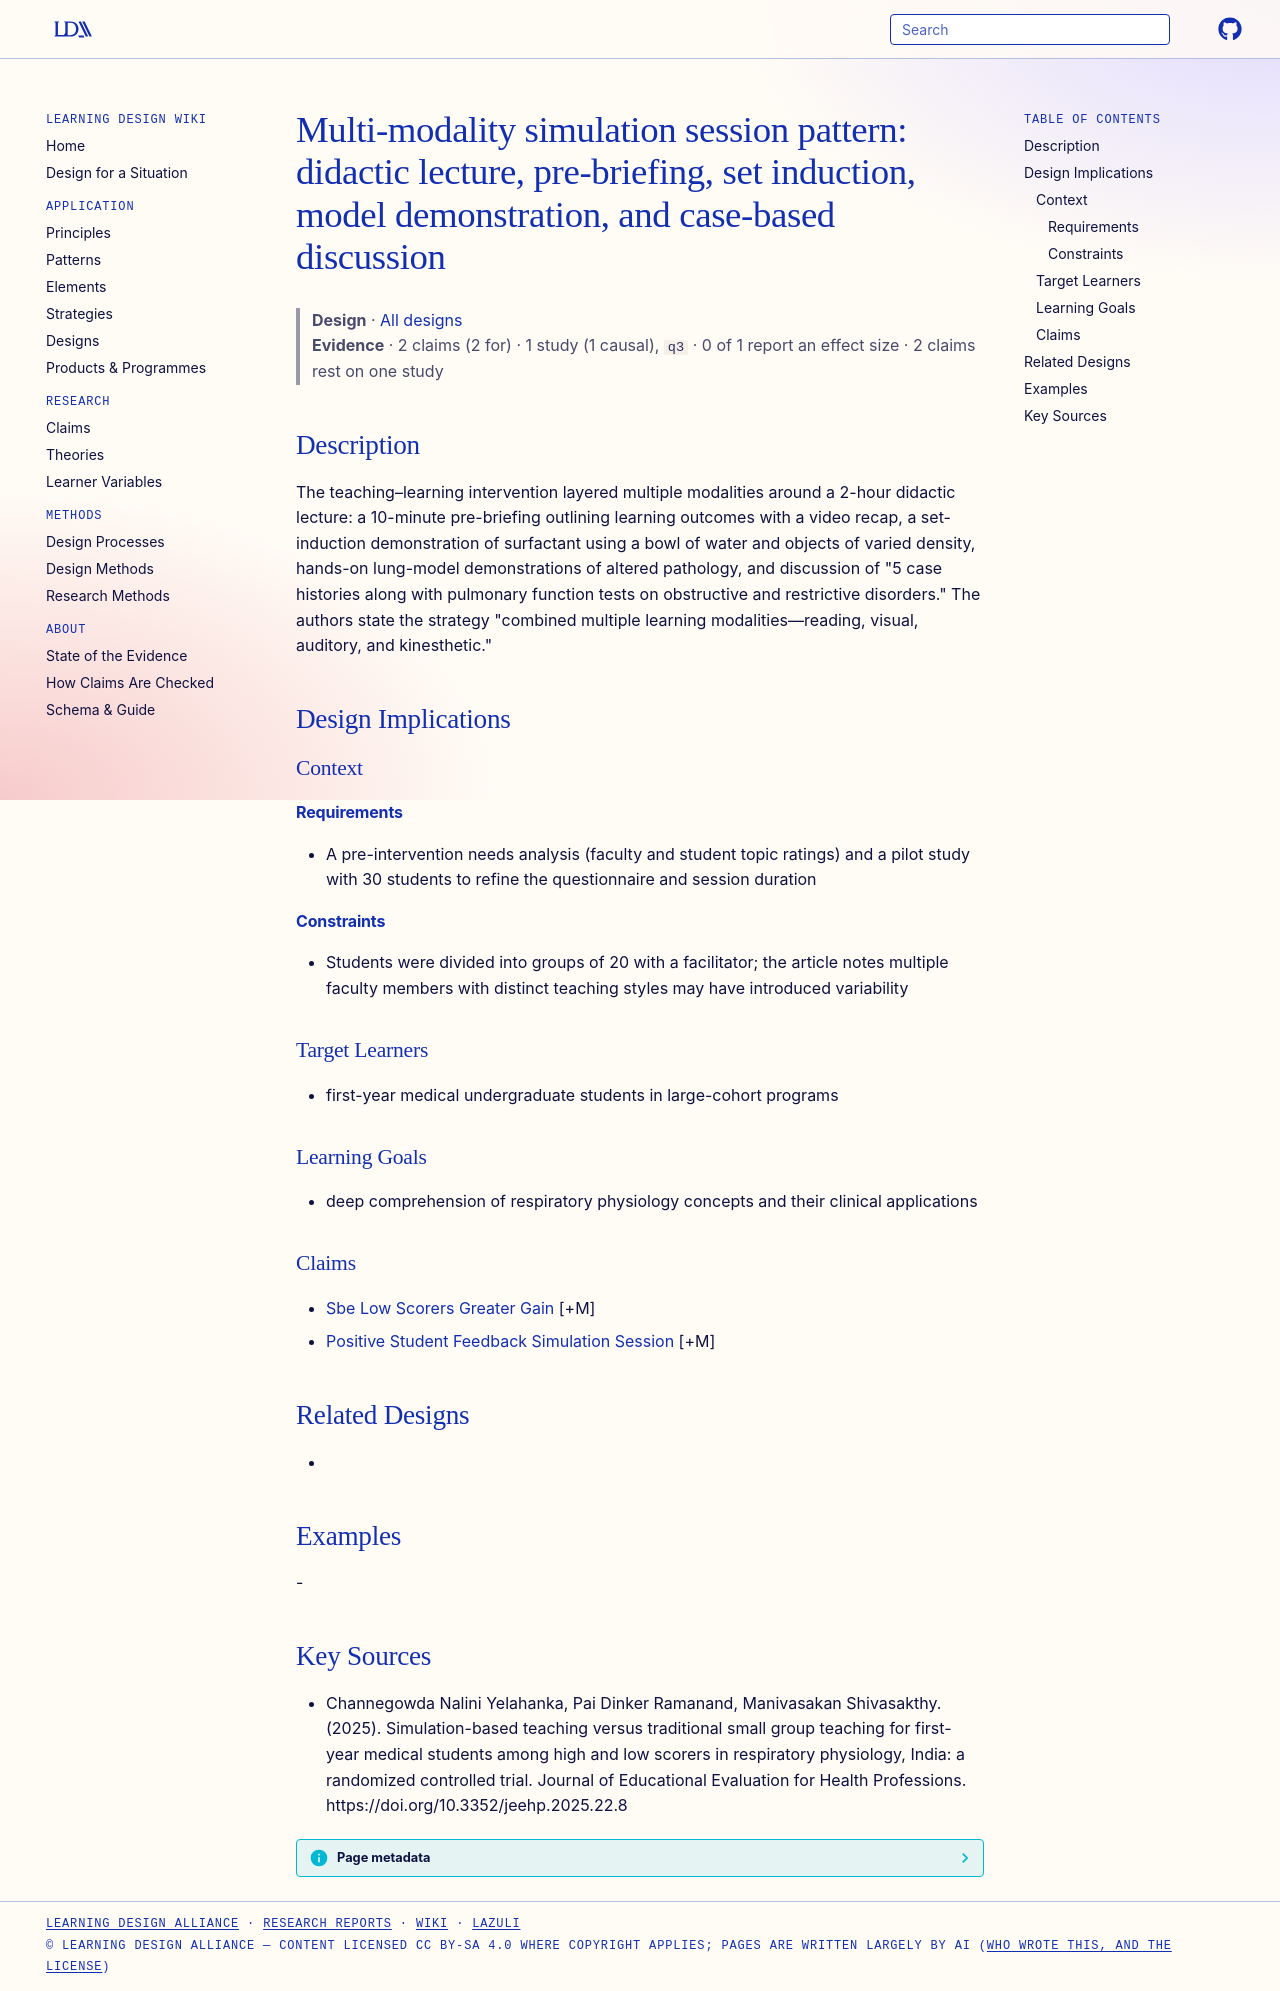

repository: Learning-Design-Alliance/learning-wiki · page: designs/simulation-session-structure-prebrief-set-induction-cases/index.html · generator: mkdocs

---
type: design
id: simulation-session-structure-prebrief-set-induction-cases
title: "Multi-modality simulation session pattern: didactic lecture, pre-briefing, set induction, model demonstration, and case-based discussion"
description: "The teaching–learning intervention layered multiple modalities around a 2-hour didactic lecture: a 10-minute pre-briefing outlining learning outcomes with a video recap, a set-induction demonstration of surfactant usi..."
status: review
generated:
  by: "process:settle-candidates"
  at: 2026-11-07
sources:
  - id: channegowda-nalini-yelahanka-2025
    resource: "https://doi.org/10.3352/jeehp.2025.22.8"
    title: "Channegowda Nalini Yelahanka, Pai Dinker Ramanand, Manivasakan Shivasakthy. (2025). Simulation-based teaching versus traditional small group teaching for first-year medical students among high and low scorers in respiratory physiology, India: a randomized controlled trial. Journal of Educational Evaluation for Health Professions. https://doi.org/10.3352/jeehp.2025.22.8"
    author: Channegowda Nalini Yelahanka, Pai Dinker Ramanand, Manivasakan Shivasakthy
---

# Multi-modality simulation session pattern: didactic lecture, pre-briefing, set induction, model demonstration, and case-based discussion

> **Design** · [All designs](index.md)
> **Evidence** · 2 claims (2 for) · 1 study (1 causal), `q3` · 0 of 1 report an effect size · 2 claims rest on one study

## Description
The teaching–learning intervention layered multiple modalities around a 2-hour didactic lecture: a 10-minute pre-briefing outlining learning outcomes with a video recap, a set-induction demonstration of surfactant using a bowl of water and objects of varied density, hands-on lung-model demonstrations of altered pathology, and discussion of "5 case histories along with pulmonary function tests on obstructive and restrictive disorders." The authors state the strategy "combined multiple learning modalities—reading, visual, auditory, and kinesthetic."

## Design Implications

### Context
#### Requirements
- A pre-intervention needs analysis (faculty and student topic ratings) and a pilot study with 30 students to refine the questionnaire and session duration
#### Constraints
- Students were divided into groups of 20 with a facilitator; the article notes multiple faculty members with distinct teaching styles may have introduced variability

### Target Learners
- first-year medical undergraduate students in large-cohort programs

### Learning Goals
- deep comprehension of respiratory physiology concepts and their clinical applications

### Claims
- [Sbe Low Scorers Greater Gain](../claims/sbe-low-scorers-greater-gain.md) [+M]
- [Positive Student Feedback Simulation Session](../claims/positive-student-feedback-simulation-session.md) [+M]

## Related Designs
- 

## Examples
-

## Key Sources
- Channegowda Nalini Yelahanka, Pai Dinker Ramanand, Manivasakan Shivasakthy. (2025). Simulation-based teaching versus traditional small group teaching for first-year medical students among high and low scorers in respiratory physiology, India: a randomized controlled trial. Journal of Educational Evaluation for Health Professions. https://doi.org/10.3352/jeehp.2025.22.8
